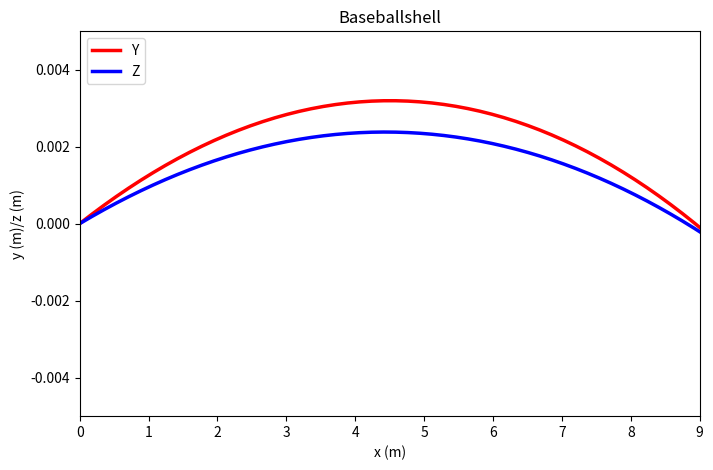

This chart was generated by the following Python code:
# -*- coding: utf-8 -*-
"""
Created on Thu Oct 19 22:43:54 2017

@author: Houxudong
"""

import matplotlib.pyplot as plt
import numpy as np
import math



v = 178
g = 9.8
a1 = 0.079
a2 = 0.06
s=0.00041
b=0.0039+0.0058/(1+math.exp((v-35)/5))
w=2000*3.14/60
v= float(v)
a1= float(a1)
a2 = float(a2)
dt = 0.001


plt.figure(figsize=(8,5))
plt.xlim(0,9)
plt.ylim(-0.005,0.005)
plt.xlabel("x (m)")
plt.ylabel("y (m)/z (m)")

plt.title("Baseballshell")


i=0
list1 = [0]
list2 = [0]
list3 = [0]
ra1 = a1 * 3.14 / 180
ra2 = a2 * 3.14 / 180
vx = v * np.cos(ra1)* np.cos(ra2)
vy = v * np.sin(ra1)* np.cos(ra2)
vz = v * np.cos(ra1)*np.sin(ra2)
while list2[i] >= 0:
    x = list1[i] + vx * dt
    list1.append(x)
    y = list2[i] + vy * dt
    list2.append(y)
    z = list3[i] + vz * dt
    list3.append(z)        
    vy -= g * dt
    vx -= b * v * vx * dt
    vz -= s * vx * w * dt
    v = math.sqrt(vx*vx+vy*vy+vz*vz)
    i += 1

    
X=np.array(list1)
Y=np.array(list2)
Z=np.array(list3)
plt.plot(X,Y,color="red", linewidth=2.5, linestyle="-",label="Y")
plt.plot(X,Z,color="blue", linewidth=2.5, linestyle="-",label="Z") 
plt.legend(loc='upper left')  
